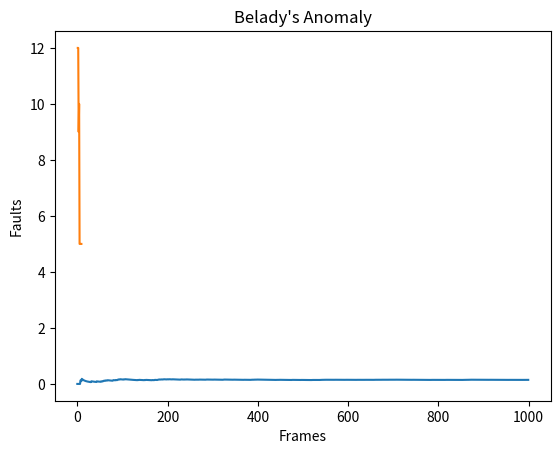

Python code for this plot:
# Code Guide: Simple Virtual Address to Physical Simulation
import numpy as np
import matplotlib.pyplot as plt

def virtual_to_physical(va, page_size=4096):
    pn = va // page_size
    offset = va % page_size
    # Simulate page table (dict for simplicity)
    page_table = {0: 2, 1: 5, 2: 1}  # Page -> Frame
    if pn in page_table:
        fn = page_table[pn]
        return fn * page_size + offset
    else:
        return 'Page Fault'

print(virtual_to_physical(5000))  # Example

# Code Guide: Inverted Page Table Simulation
class InvertedPageTable:
    def __init__(self, num_frames):
        self.table = {}  # Frame -> (Process, Page)
        self.hash_map = {}  # Hash(Process, Page) -> Frame
        self.num_frames = num_frames
    
    def allocate(self, process, page, frame):
        if frame < 0 or frame >= self.num_frames:
            raise ValueError('Frame out of range')
        h = hash((process, page))
        self.table[frame] = (process, page)
        self.hash_map[h] = frame
    
    def lookup(self, process, page):
        h = hash((process, page))
        return self.hash_map.get(h, 'Miss')

ipt = InvertedPageTable(10)
ipt.allocate(1, 0, 3)
print(ipt.lookup(1, 0))  # 3

# Visualization: TLB Hit Rate Simulation
references = np.random.randint(0, 100, 1000)  # Simulated accesses
tlb_size = 16
tlb = []
hits = []
for ref in references:
    if ref in tlb:
        hits.append(1)
        tlb.remove(ref)
        tlb.append(ref)  # LRU
    else:
        hits.append(0)
        if len(tlb) >= tlb_size:
            tlb.pop(0)
        tlb.append(ref)

plt.plot(np.cumsum(hits) / np.arange(1, len(hits)+1))
plt.xlabel('References')
plt.ylabel('Hit Rate')
plt.title('TLB Hit Rate Over Time')
plt.show()

# Code Guide: Multi-Level Page Table Simulation
def multi_level_access(va, levels=[10,10,12]):  # Bits: Dir, Table, Offset
    offsets = []
    temp = va
    for bits in reversed(levels):
        mask = (1 << bits) - 1
        offsets.append(temp & mask)
        temp >>= bits
    return offsets[::-1]  # [Dir idx, Table idx, Offset]

print(multi_level_access(0x12345678, [10,10,12]))

# Mini Project: Page Replacement Simulator
def fifo_replacement(references, frames):
    memory = []
    faults = 0
    for ref in references:
        if ref not in memory:
            faults += 1
            if len(memory) >= frames:
                memory.pop(0)
            memory.append(ref)
    return faults

refs = [1,2,3,4,1,2,5,1,2,3,4,5]
print('FIFO Faults:', fifo_replacement(refs, 3))  # Run and modify for LRU

# Visualization: Thrashing Simulation
frames = np.arange(1,10)
faults = [fifo_replacement(refs, f) for f in frames]
plt.plot(frames, faults)
plt.xlabel('Frames')
plt.ylabel('Faults')
plt.title("Belady's Anomaly")
plt.show()

# Major Project Starter: Extend fifo_replacement to LRU, use larger refs
def lru_replacement(references, frames):
    memory = []
    faults = 0
    for ref in references:
        if ref in memory:
            memory.remove(ref)
            memory.append(ref)
        else:
            faults += 1
            if len(memory) >= frames:
                memory.pop(0)
            memory.append(ref)
    return faults

# Synthetic trace: Locality
trace = np.concatenate([np.random.randint(0,10,500), np.random.randint(50,60,500)])
print('LRU Faults:', lru_replacement(trace.tolist(), 20))